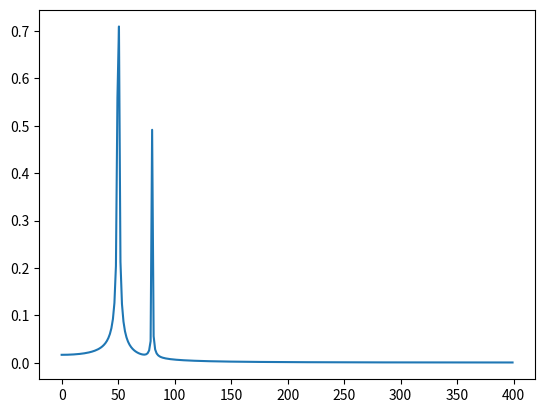

Generate this figure with matplotlib:
import matplotlib.pyplot as plt
import numpy as np
import scipy.fftpack

# Number of sample points
N = 600
# sample spacing
T = 1.0 / 800.0
x = np.linspace(0.0, N*T, N)
y = np.sin(50.0 * 2.0*np.pi*x) + 0.5*np.sin(80.0 * 2.0*np.pi*x)
yf = scipy.fftpack.fft(y)
xf = np.linspace(0.0, 1.0//(2.0*T), N//2)

fig, ax = plt.subplots()
ax.plot(xf, 2.0/N * np.abs(yf[:N//2]))
plt.show()
